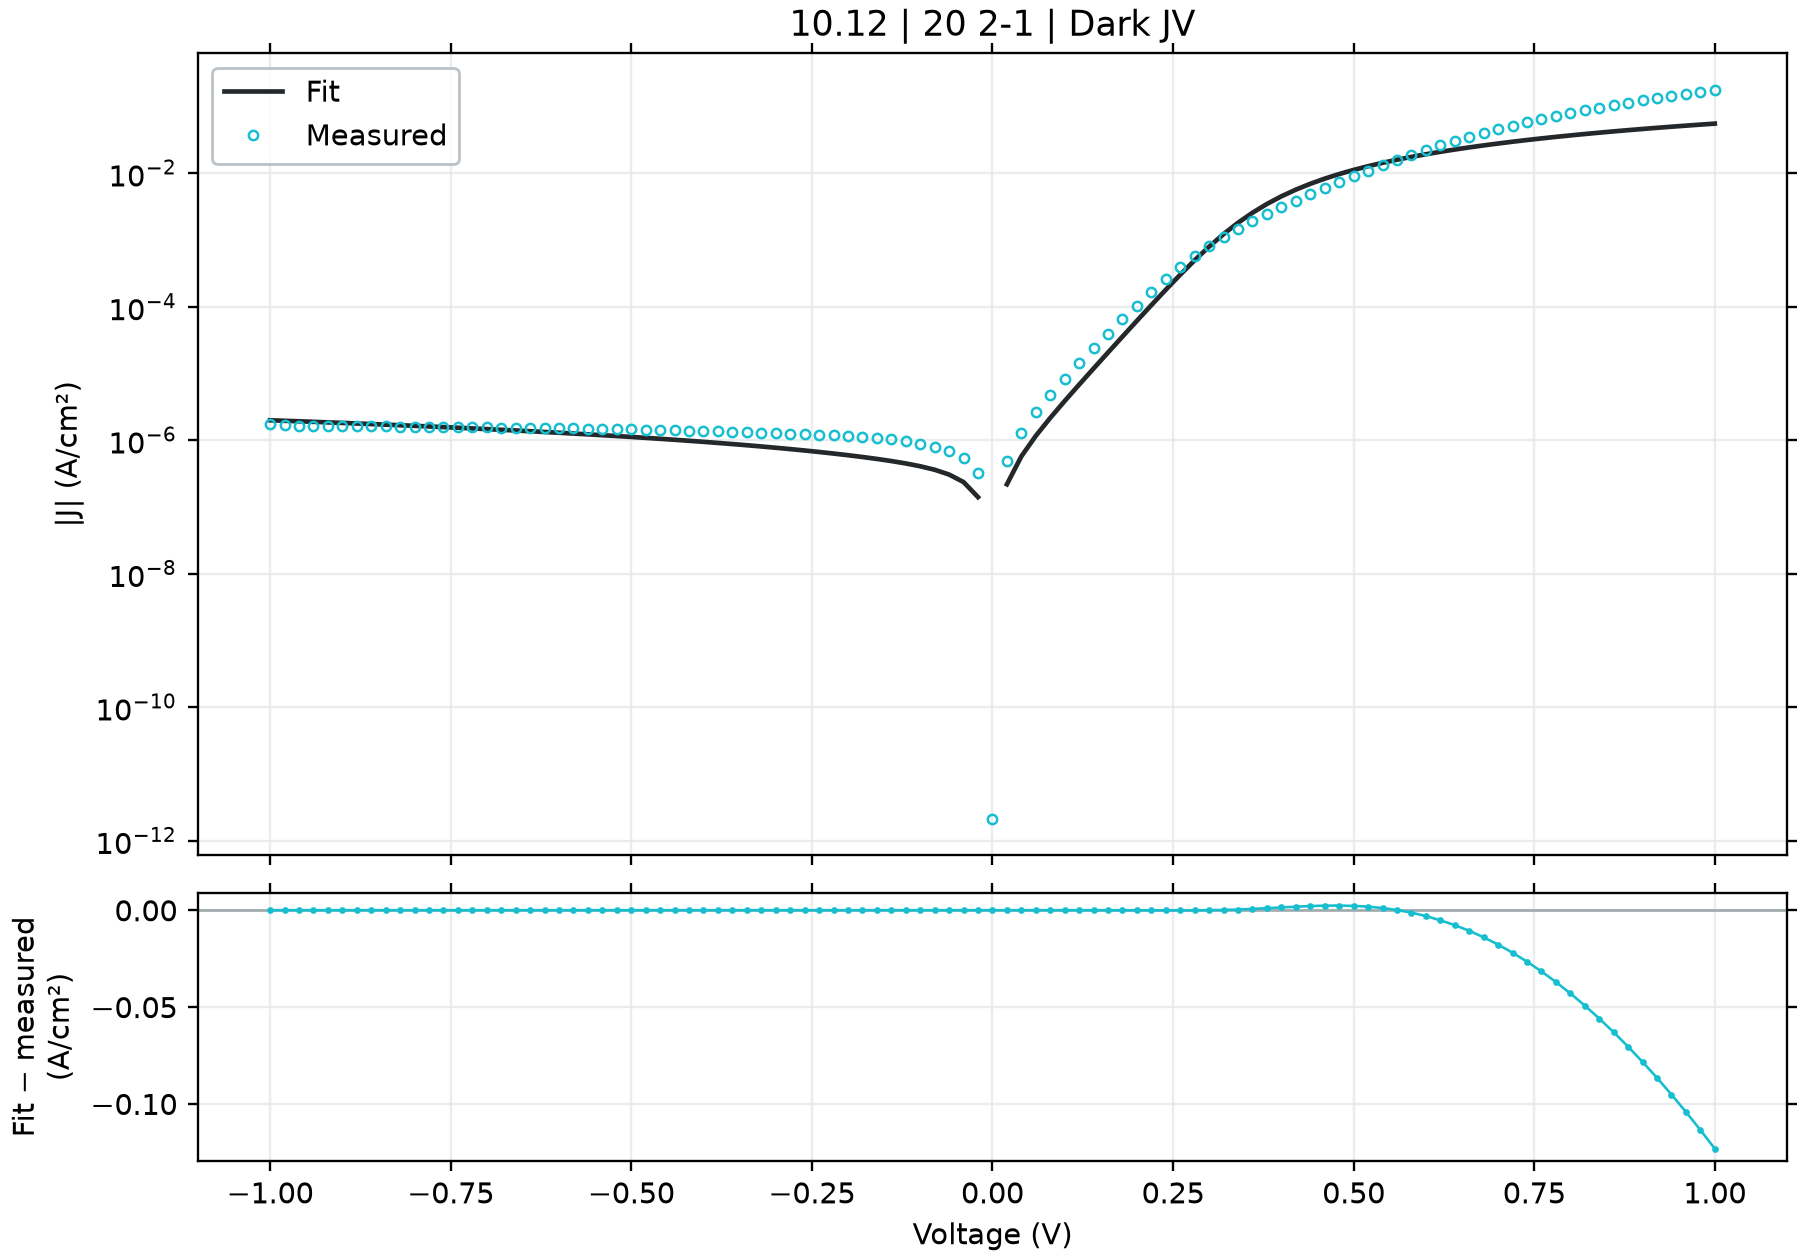

The data file committed next to this chart (first rows):
voltage_V, J_measured_A_cm2_signed, J_fitted_A_cm2_signed, J_diode_A_cm2_signed, J_ohmic_A_cm2_signed, J_nonohmic_A_cm2_signed, engine_relative_error, J_fit_minus_measured_A_cm2
-1.0, -1.738189e-06, -1.993162493329929e-06, -2.492747662950658e-07, -1.7437877318183865e-06, -9.999521647675754e-11, 14.67, -2.5497349332992905e-07
-0.98, -1.664722e-06, -1.9582819190393973e-06, -2.492747662948816e-07, -1.7089118902930016e-06, -9.526245151426722e-11, 17.63, -2.935599190393972e-07
-0.96, -1.648011e-06, -1.9234014780578576e-06, -2.4927476629456146e-07, -1.6740360487652918e-06, -9.066299800425102e-11, 16.71, -2.7539047805785756e-07
-0.94, -1.640278e-06, -1.8885211692901861e-06, -2.492747662940052e-07, -1.6391602072352764e-06, -8.619576090451263e-11, 15.13, -2.482431692901861e-07
-0.92, -1.633389e-06, -1.8536409916274097e-06, -2.492747662930384e-07, -1.6042843657029753e-06, -8.185963139597442e-11, 13.48, -2.2025199162740964e-07
-0.9, -1.627944e-06, -1.818760943946176e-06, -2.4927476629135846e-07, -1.569408524168407e-06, -7.765348641050607e-11, 11.72, -1.9081694394617592e-07
-0.88, -1.622322e-06, -1.783881025108163e-06, -2.492747662884392e-07, -1.534532682631592e-06, -7.35761881318777e-11, 9.959, -1.6155902510816291e-07
-0.86, -1.616789e-06, -1.7490012339593843e-06, -2.4927476628336623e-07, -1.4996568410925505e-06, -6.962658346767061e-11, 8.177, -1.3221223395938424e-07
-0.84, -1.610833e-06, -1.714121569329343e-06, -2.4927476627455073e-07, -1.4647809995513026e-06, -6.580350348975244e-11, 6.412, -1.03288569329343e-07
-0.82, -1.603967e-06, -1.6792420300299417e-06, -2.4927476625923167e-07, -1.4299051580078693e-06, -6.210576284066414e-11, 4.693, -7.527503002994176e-08
-0.8, -1.597833e-06, -1.6443626148539858e-06, -2.492747662326111e-07, -1.3950293164622716e-06, -5.853215910297405e-11, 2.912, -4.6529614853985774e-08
-0.78, -1.590411e-06, -1.6094833225730104e-06, -2.492747661863514e-07, -1.3601534749145306e-06, -5.508147212832055e-11, 1.199, -1.9072322573010513e-08
-0.76, -1.583189e-06, -1.5746041519339549e-06, -2.4927476610596407e-07, -1.3252776333646683e-06, -5.175246332248556e-11, 0.5423, 8.584848066045169e-09
-0.74, -1.575833e-06, -1.5397251016538613e-06, -2.492747659662716e-07, -1.2904017918127074e-06, -4.8543874882404594e-11, 2.291, 3.6107898346138765e-08
-0.72, -1.568456e-06, -1.5048461704111733e-06, -2.4927476572352213e-07, -1.2555259502586705e-06, -4.545442898052025e-11, 4.056, 6.360982958882669e-08
-0.7, -1.5607e-06, -1.4699673568311592e-06, -2.492747653016862e-07, -1.2206501087025817e-06, -4.248282689130898e-11, 5.814, 9.073264316884074e-08
-0.68, -1.551811e-06, -1.435088659461165e-06, -2.492747645686443e-07, -1.1857742671444666e-06, -3.962774805414397e-11, 7.522, 1.1672234053883495e-07
-0.66, -1.542056e-06, -1.4002100767282252e-06, -2.492747632948068e-07, -1.1508984255843525e-06, -3.688784906588265e-11, 9.198, 1.4184592327177486e-07
-0.64, -1.533011e-06, -1.3653316068660719e-06, -2.4927476108120597e-07, -1.1160225840222702e-06, -3.4261762595663386e-11, 10.94, 1.676793931339282e-07
-0.62, -1.523056e-06, -1.3304532477890082e-06, -2.492747572345393e-07, -1.0811467424582555e-06, -3.174809621333707e-11, 12.65, 1.9260275221099177e-07
-0.6, -1.512544e-06, -1.2955749968735026e-06, -2.4927475055002575e-07, -1.046270900892355e-06, -2.934543112171392e-11, 14.34, 2.169690031264975e-07
-0.58, -1.5015e-06, -1.2606968505794786e-06, -2.4927473893406705e-07, -1.0113950593246302e-06, -2.7052320781331094e-11, 16.04, 2.4080314942052134e-07
-0.56, -1.489789e-06, -1.2258188037931147e-06, -2.4927471874852987e-07, -9.765192177551701e-07, -2.4867289414695784e-11, 17.72, 2.639701962068853e-07
-0.54, -1.477456e-06, -1.1909408486857639e-06, -2.492746836712778e-07, -9.416433761841112e-07, -2.2788830374862563e-11, 19.39, 2.8651515131423624e-07
-0.52, -1.464544e-06, -1.1560629727321026e-06, -2.4927462271607e-07, -9.06767534611672e-07, -2.0815404360685516e-11, 21.06, 3.0848102726789745e-07
-0.5, -1.450856e-06, -1.1211851552673272e-06, -2.4927451679165645e-07, -8.718916930382128e-07, -1.894543745803649e-11, 22.72, 3.296708447326728e-07
-0.48, -1.437122e-06, -1.0863073615056965e-06, -2.492743327223735e-07, -8.370158514643404e-07, -1.7177318982566166e-11, 24.41, 3.508146384943035e-07
-0.46, -1.4219e-06, -1.051429532147667e-06, -2.492740128574832e-07, -8.021400098910887e-07, -1.5509399095025525e-11, 26.05, 3.7047046785233305e-07
-0.44, -1.406589e-06, -1.016551565321276e-06, -2.492734570148874e-07, -7.672641683202341e-07, -1.3939986154525556e-11, 27.73, 3.900374346787238e-07
-0.42, -1.390433e-06, -9.816732852025758e-07, -2.492724911039649e-07, -7.323883267548427e-07, -1.246734376807764e-11, 29.4, 4.087597147974241e-07
-0.4, -1.372989e-06, -9.467943874878711e-07, -2.492708126001638e-07, -6.975124852002214e-07, -1.1089687485899688e-11, 31.04, 4.261946125121288e-07
-0.38, -1.355544e-06, -9.119143446405702e-07, -2.4926789579392064e-07, -6.626366436655689e-07, -9.805181080710398e-12, 32.73, 4.436296553594297e-07
-0.36, -1.337833e-06, -8.770322412369317e-07, -2.492628271377481e-07, -6.277608021668489e-07, -8.611932334756316e-12, 34.44, 4.6080075876306826e-07
-0.34, -1.319656e-06, -8.421464878420074e-07, -2.492540191219895e-07, -5.928849607317785e-07, -7.50798823948213e-12, 36.18, 4.775095121579927e-07
-0.32, -1.2999e-06, -8.072543238027593e-07, -2.4923871306477337e-07, -5.58009119408498e-07, -6.4913294879309454e-12, 37.9, 4.926456761972408e-07
-0.3, -1.279856e-06, -7.723509532341327e-07, -2.492121150893862e-07, -5.231332782806397e-07, -5.5598641067634775e-12, 39.65, 5.075050467658674e-07
-0.28, -1.262549e-06, -7.374280435897451e-07, -2.4916589467620735e-07, -4.882574374935081e-07, -4.711420029666457e-12, 41.59, 5.25120956410255e-07
-0.26, -1.237407e-06, -7.024711165701105e-07, -2.490855755341799e-07, -4.533815972995792e-07, -3.943736351482469e-12, 43.23, 5.349358834298894e-07
-0.24, -1.214169e-06, -6.674550142012309e-07, -2.4894600161075344e-07, -4.185057581375633e-07, -3.254452914208214e-12, 45.03, 5.46713985798769e-07
-0.22, -1.187322e-06, -6.323360200604273e-07, -2.487034581928815e-07, -3.8362992076979734e-07, -2.641097748543854e-12, 46.74, 5.549859799395727e-07
-0.2, -1.157504e-06, -5.970381680229172e-07, -2.4828198043021627e-07, -3.487540865209955e-07, -2.1010717054833034e-12, 48.42, 5.604658319770828e-07
-0.18, -1.12174e-06, -5.614294504524976e-07, -2.47549561130038e-07, -3.1387825769313683e-07, -1.6316293228544599e-12, 49.95, 5.603105495475024e-07
-0.16, -1.079631e-06, -5.252804743296034e-07, -2.4627680618866294e-07, -2.7900243828642827e-07, -1.2298545122042553e-12, 51.35, 5.543505256703966e-07
-0.14, -1.028682e-06, -4.881926167127974e-07, -2.440650888317609e-07, -2.4412663525214633e-07, -8.926288902325465e-13, 52.54, 5.404893832872025e-07
-0.12, -9.683222e-07, -4.4947317877903876e-07, -2.4022170152005943e-07, -2.0925086066972883e-07, -6.165892504857601e-13, 53.58, 5.188490212209612e-07
-0.1, -8.939867e-07, -4.0791843967878543e-07, -2.3354290608065783e-07, -1.7437513552993077e-07, -3.9806819680499147e-13, 54.37, 4.860682603212145e-07
-0.08, -8.034911e-07, -3.614366718971136e-07, -2.2193694258139586e-07, -1.3949949630876688e-07, -2.3300695086965595e-13, 55.02, 4.4205442810288643e-07
-0.06, -6.879622e-07, -3.0639307472696715e-07, -2.0176895151825588e-07, -1.0462400639070936e-07, -1.1681800190149558e-13, 55.46, 3.8156912527303286e-07
-0.04, -5.345556e-07, -2.3647154475670378e-07, -1.667227246942288e-07, -6.974877591738989e-08, -4.414508510334615e-14, 55.76, 2.9808405524329626e-07
-0.02, -3.193822e-07, -1.406970498031957e-07, -1.0582304516560366e-07, -3.487399627388789e-08, -8.363704153636643e-15, 55.95, 1.7868515019680427e-07
0.0, 2.1151e-12, 0.0, 0.0, 0.0, 0.0, 99.99, -2.1151e-12
0.02, 4.970111e-07, 2.187510562807575e-07, 1.8387841276726742e-07, 3.487263515056934e-08, 8.362920735185094e-15, 55.99, -2.782600437192425e-07
0.04, 1.292922e-06, 5.731101358693071e-07, 5.033671861952073e-07, 6.97429055379313e-08, 4.4136168537980965e-14, 55.67, -7.198118641306928e-07
0.06, 2.617833e-06, 1.163031252784533e-06, 1.0584220678650466e-06, 1.0460906814151074e-07, 1.1677797555400606e-13, 55.57, -1.454801747215467e-06
0.08, 4.799944e-06, 2.1620277760403596e-06, 2.0225594459631024e-06, 1.3946809719615732e-07, 2.328810999414413e-13, 54.96, -2.6379162239596403e-06
0.1, 8.404144e-06, 3.871075948952176e-06, 3.6967608070043158e-06, 1.743147442104534e-07, 3.977374060302128e-13, 53.94, -4.5330680510478244e-06
0.12, 1.43193e-05, 6.811553972291819e-06, 6.602413439212784e-06, 2.0913991727408106e-07, 6.158049541400935e-13, 52.43, -7.507746027708181e-06
0.14, 2.417814e-05, 1.188455658765734e-05, 1.1640627793877122e-05, 2.439279028942888e-07, 8.908859275884816e-13, 50.85, -1.2293583412342661e-05
0.16, 3.962548e-05, 2.0641228361580298e-05, 2.0362575483570305e-05, 2.7865165186328796e-07, 1.2261467025537496e-12, 47.91, -1.8984251638419703e-05
0.18, 6.451926e-05, 3.573336184708107e-05, 3.542009530146702e-05, 3.1326492162617646e-07, 1.6239878738869128e-12, 44.62, -2.878589815291893e-05
... 41 more rows
